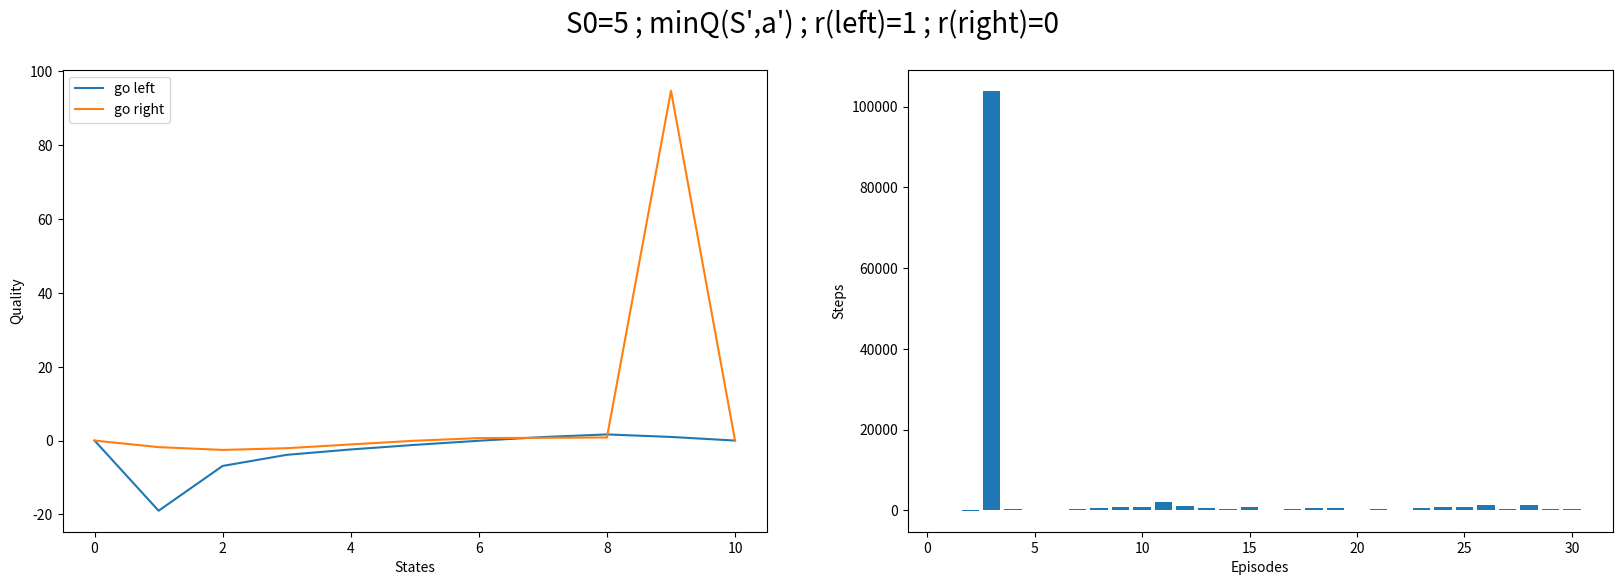

Write Python code to recreate this figure.
import numpy as np
import random
import matplotlib.pyplot as plt



epslon = 0.9 # 好奇心係數
alpha = 0.1    # 學習率
gamma = 0.9 # 递减值

maxEpisodes = 30
stepsRecord = []


qT=np.zeros((2,11))
print(qT.max(0))

print(qT[:,2],np.argmax(qT[:,1]))
print(qT.max(0).item(4))

def chooseAction(table,state):
    if random.random() > epslon or qT[0,state] == qT[1,state] : 
        return random.randint(0,1)
    else :
        return np.argmax(qT[:,state])
# action=chooseAction(qTable,state)
# print(action)

def executeAction(state,action):
    reward=0
    if action == 0 : state-=1 ; reward = 1
    elif action == 1 : state+=1 ; reward = 0
    if state == 0 : reward = -100
    elif state == 10 : reward = 100
    return reward,state
# print(executeAction(8,1))

def showTerrain(state):
    line="X---------O "
    line=line[:state]+'T'+line[state+1:]
    print('\r{}'.format(line), end='')
# showTerrain(4)

# def RL():
for episode in range(maxEpisodes):
    step=0
    end=False
    state=5
    while not end :
        action=chooseAction(qT,state)
        # action=1
        reward,stateNew=executeAction(state,action)
        qPredict=qT[action,state]
        if stateNew!=0 and stateNew!=10 :
            qTarget=reward + gamma * qT.min(0).item(stateNew)
        else : 
            qTarget=reward
            end = True 
        qT[action,state] += alpha * (qTarget-qPredict)
        state=stateNew
        step+=1
    if state==0 : step*=-1
    stepsRecord.append(step)
    print(episode,state,step)
    
# RL()

plt.figure(figsize=(20,6))
plt.suptitle("S0=5 ; minQ(S',a') ; r(left)=1 ; r(right)=0", fontsize=20)
plt.subplot(1, 2, 1)
X=[0,1,2,3,4,5,6,7,8,9,10]
# 左圖，
plt.xlabel('States')
plt.ylabel('Quality')
plt.plot(X,qT[0,:].tolist(),label='go left')
plt.plot(X,qT[1,:].tolist(),label='go right') 
plt.legend(loc='upper left')
# 右圖
plt.subplot(1, 2, 2)
X=np.arange(1,31)
plt.xlabel('Episodes')
plt.ylabel('Steps')
plt.bar(X,stepsRecord)
plt.show()
